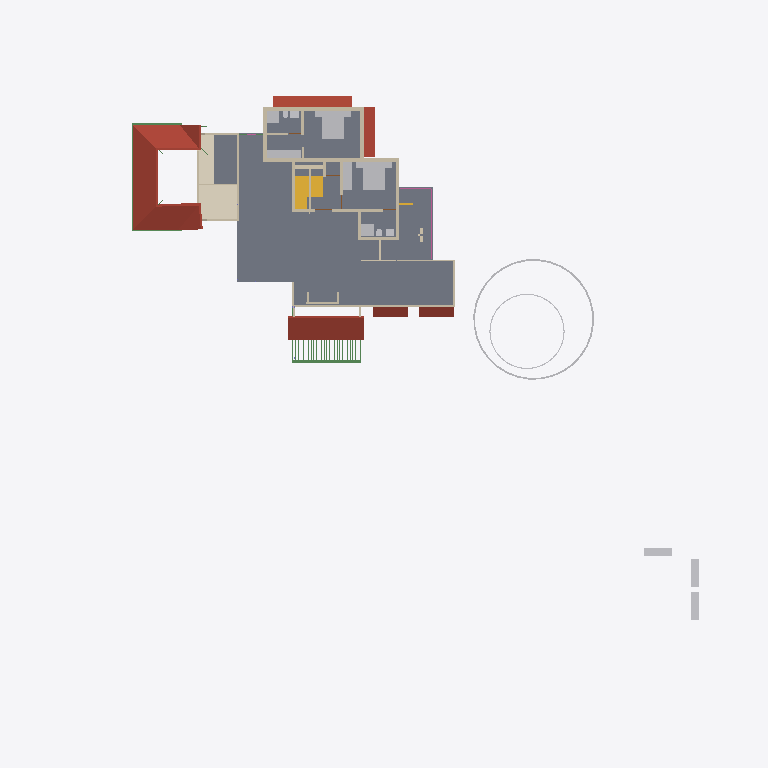
Plan cut of the same IFC building model at storey 'GF Lintel' (level 2.50 m, cut at 3.90 m), seen from above with north up, elements coloured by IFC class: 30 walls (beige), 19 other elements (light grey), 5 roofs (red-brown), 5 beams (green), 2 slabs (grey), 2 stair flights (yellow), 1 covering (cream), 1 railing (pink). Cut surfaces are drawn darker.
Extent 50.8 m × 48.1 m × 10.5 m (x, y, z). Storeys (7): Footing at -0.72 m; 00 at 0.00 m; GF-Plumbing at 0.00 m; GF at 0.45 m; GF Lintel at 2.50 m; FF at 3.45 m; SF at 6.45 m. Elements (639): 185 IfcWall, 141 IfcBeam, 125 IfcColumn, 50 IfcFurniture, 23 IfcRailing, 23 IfcWindow, 22 IfcDoor, 17 IfcSanitaryTerminal, 15 IfcSlab, 8 IfcPipeSegment, 8 IfcSolarDevice, 7 IfcRoof.

HEADER;
FILE_DESCRIPTION(('ViewDefinition[DesignTransferView]'),'2;1');
FILE_NAME('AnilIFC.ifc','2025-05-25T17:24:33+05:30',(''),(''),'IfcOpenShell 0.8.2','Bonsai 0.8.2','');
FILE_SCHEMA(('IFC4X3'));
ENDSEC;
DATA;
#1=IFCPROJECT('0$WNUybvfAYORhaB4XNFsz',$,'My Project',$,$,$,$,(#14,#26),#9);
#30=IFCSITE('3M0IN1zgbAER3qQbvbHEyN',$,'My Site',$,$,#21593,$,$,$,$,$,$,$,$);
#2446=IFCSITE('1Q_c7uVcTCngKTLSlSECoW',$,'Site',$,$,#21603,#2459,$,$,$,$,$,$,$);
#36=IFCBUILDING('1$IA7hdqP7iPKszbJPMQXv',$,'My Building',$,$,#21598,$,$,$,$,$,$);
#42=IFCBUILDINGSTOREY('2kIwN_l2HEff17hxWulS$t',$,'00',$,$,#21448,$,$,$,$);
#96=IFCBUILDINGSTOREY('1ytHU9NMr9xuhR6nOuParS',$,'GF',$,$,#145128,$,$,$,$);
#113=IFCBUILDINGSTOREY('02Wk4pOKz6S8OjqfsSxw3f',$,'FF',$,$,#26578,$,$,$,$);
#12120=IFCBUILDINGSTOREY('30jjxh13H5ZfRPWBSBUv3P',$,'GF Lintel',$,$,#21443,$,$,$,$);
#63201=IFCBUILDINGSTOREY('29$z2S3$n8RvRPKj7iW$sZ',$,'SF',$,$,#63429,$,$,$,$);
#108970=IFCBUILDINGSTOREY('3iWuMSe1v7khUzkZ98yZ0Z',$,'Footing',$,$,#108991,$,$,$,$);
#147287=IFCBUILDINGSTOREY('2KbWokeHD6$ezCcWwHlXSS',$,'GF-Plumbing',$,$,#147303,$,$,$,$);
#2418=IFCSLAB('2zuPSYDAL5VgmGKHnYEo6Y',$,'Slab',$,$,#145253,#2429,$,$);
#103220=IFCROOF('0MsxFqRGX37voS$3DPyzG8',$,'Roof.007',$,$,#103367,#103362,$,.GABLE_ROOF.);
#73314=IFCCOVERING('28lh$sdOz2J8GK$ywyiPYW',$,'Covering',$,$,#73370,#73329,$,$);
#32444=IFCROOF('1aUfLipIrEyQs0HVDV7QAC',$,'Roof',$,$,#145273,#32461,$,$);
#76381=IFCGEOGRAPHICELEMENT('2pfiLi3vv79x_8U6RE3CYp',$,'GeographicElement',$,$,#76413,#76449,$,$);
#27810=IFCFURNITURE('1SPv3HdY94TPP__StzdHT6',$,'Furniture',$,$,#30693,#27823,$,$);
#27831=IFCFURNITURE('2_SW9j6Cr8ov2BnsvZD0pv',$,'Furniture',$,$,#98674,#90066,$,$);
#47575=IFCROOF('3XPSi919X2xgowyHdSbiMi',$,'Roof',$,$,#145378,#47592,$,$);
#10353=IFCSTAIRFLIGHT('2Zm0rZgTbDdgxMEp5bq$9_',$,'StairFlight',$,$,#145348,#10385,$,12,11,0.183333337306976,0.150000005960464,.STRAIGHT.);
#3745=IFCWALL('3PPEKA0qP28Bdd0QhJ_gm2',$,'Wall',$,$,#110977,#3756,$,$);
#13124=IFCROOF('2Wc40MyBn5PgqI1Y_x0pIx',$,'Roof',$,$,#145133,#13135,$,$);
#13272=IFCROOF('1fNnHheW1DS9OM80bg67kK',$,'Roof',$,$,#145138,#13283,$,$);
#25738=IFCWALL('0lZX8X4012ux6T$fM5b9SU',$,'Wall',$,$,#29221,#25749,$,$);
#27340=IFCFURNITURE('3BCTQ2eUXDPPlOEgYqoaS1',$,'Furniture',$,$,#29111,#27371,$,$);
#10963=IFCSLAB('3moCxSwFL1w8slcgM_ciTa',$,'Slab',$,$,#145263,#10977,$,$);
#74869=IFCGEOGRAPHICELEMENT('3qyTpdBrLCaxCPBVEhKmZp',$,'GeographicElement',$,$,#76320,#74901,$,$);
#29582=IFCSTAIRFLIGHT('2HjMoCmO94KuMRiXbMpo$G',$,'StairFlight',$,$,#145268,#29688,$,5,4,0.160000002384186,0.25,.STRAIGHT.);
#30474=IFCFURNITURE('0PnCGZkhj8HucArEpD2kQd',$,'Furniture',$,$,#30698,#30502,$,$);
#3979=IFCWALL('2kq4XltiX27QGB58zgBIu7',$,'Wall',$,$,#113006,#3990,$,$);
#16799=IFCFURNITURE('055N_$xmX9ZQbc0CYFtvE3',$,'Furniture',$,$,#145283,#16798,$,$);
#17096=IFCFURNITURE('0yYwZAg3jFQvkxBxQ0MGp1',$,'Furniture',$,$,#145288,#17095,$,$);
#18669=IFCFURNITURE('0_rDbuDo58VxsMmqMXWGXl',$,'Furniture',$,$,#145293,#18668,$,$);
#4605=IFCWALL('0R6ynCLsLAcec_q9E8Ic4t',$,'Wall',$,$,#112714,#4616,$,$);
#3797=IFCWALL('3E$5CYP8T92uwjDtsIf6$M',$,'Wall',$,$,#112917,#3808,$,$);
#3771=IFCWALL('1BQWAl8DT5I8F3hizVQb3r',$,'Wall',$,$,#114645,#3782,$,$);
#4005=IFCWALL('0DxJeEnmv1xRQT1YoHF$5a',$,'Wall',$,$,#113062,#4016,$,$);
#64765=IFCWALL('1n$hjU3Dj8hwh6UFKCxvkK',$,'Wall',$,$,#76367,#64776,$,$);
#26988=IFCSANITARYTERMINAL('3e2NvaNDr3ZPhn2fIoU3SX',$,'SanitaryTerminal',$,$,#30076,#27001,$,$);
#3953=IFCWALL('2R6HHcsQjDZxHSe0tdJp0W',$,'Wall',$,$,#113558,#3964,$,$);
#26866=IFCSANITARYTERMINAL('1YE_NqT8v46u1Dd3XwNnli',$,'SanitaryTerminal',$,$,#30071,#26897,$,$);
#62755=IFCBEAM('1aSVv8HwX56wZQn_oG$9rN',$,'Beam',$,$,#146318,#62766,$,$);
#26129=IFCWALL('0ger0g3pfBQfJD7OM8jOCN',$,'Wall',$,$,#113535,#26140,$,$);
#3901=IFCWALL('2Bvgfflh98quKCLNNOeAbJ',$,'Wall',$,$,#112775,#3912,$,$);
#29358=IFCWALL('3U3_2IE6LES8tAXzbZT3By',$,'Wall',$,$,#164702,#29370,$,$);
#4631=IFCWALL('32cQZexAvBCO_o8rt9HHU$',$,'Wall',$,$,#114019,#4642,$,$);
#4491=IFCWALL('0$RRVrqLr7eeV_FSYo5Nkw',$,'Wall',$,$,#114073,#4502,$,$);
#59897=IFCBEAM('281e41i4XAn8FRYAA9Vr36',$,'Beam',$,$,#146448,#59908,$,$);
#62692=IFCWALL('1P6TCAnNLEifUxvdrC1jpy',$,'Wall',$,$,#73407,#62703,$,$);
#64539=IFCRAILING('0DvFksG_94yOnkzD5IW9CG',$,'Railing',$,'FRAMELESS_PANEL',#64949,#64557,$,.USERDEFINED.);
#60117=IFCBEAM('3bqZtw9y1C_O9nFHnZu1hH',$,'Beam',$,$,#146443,#60128,$,$);
#25764=IFCWALL('3xt5gn$ijE38abE2GTy7Nn',$,'Wall',$,$,#29226,#25775,$,$);
#44961=IFCWALL('1W3$tepJP0leY7YOeWnHjR',$,'Wall',$,$,#146618,#44967,$,$);
#4694=IFCWALL('0m8bqtedHCBOulSTjJoeI4',$,'Wall',$,$,#112869,#4705,$,$);
#3927=IFCWALL('3dADdcYTz2FxrWMI4C4ESG',$,'Wall',$,$,#113669,#3938,$,$);
#73217=IFCWALL('0nuaf4wVn87eUKYnbQPTY1',$,'Wall',$,$,#73271,#73252,$,$);
#58608=IFCBEAM('2HAkqdXEX00x3EY8IiHZ6E',$,'Beam',$,$,#146303,#58619,$,$);
#26944=IFCSANITARYTERMINAL('1kMW_LXVHF4h5etss$cMFc',$,'SanitaryTerminal',$,$,#27039,#26975,$,$);
#37165=IFCWALL('1jv1$ib1XDYuoVZOluvqnT',$,'Wall',$,$,#37380,#37171,$,$);
#25659=IFCWALL('0RIdlLK$jAGPzQ5U4dZVLB',$,'Wall',$,$,#29216,#25665,$,$);
#27040=IFCSANITARYTERMINAL('3KNRg3PtT17fCDyWWbTw5P',$,'SanitaryTerminal',$,$,#29166,#27053,$,$);
#757=IFCWALL('1aAa8cgmD4mvKup6NNHiKL',$,'Wall',$,$,#146613,#768,$,$);
#59931=IFCBEAM('0vtLnhG3P5cgIuqJwVA0lM',$,'Beam',$,$,#146453,#59942,$,$);
#56131=IFCWALL('3EsSyc7KDFpRIWQrubltLE',$,'Wall',$,$,#56281,#56142,$,$);
#55209=IFCWALL('1roh8A3W97r8ozZ8qxwk6X',$,'Wall',$,$,#66070,#55220,$,$);
#27711=IFCFURNITURE('33WZ1oYRD8FO4aV1atP_Bu',$,'Furniture',$,$,#98664,#27724,$,$);
#27758=IFCFURNITURE('1kmyPfXbL8VBKOJILvAoKN',$,'Furniture',$,$,#98669,#27771,$,$);
#27737=IFCFURNITURE('0l60d4J$P0H8VI$axZE9di',$,'Furniture',$,$,#30683,#27750,$,$);
#27784=IFCFURNITURE('3crAuABsT2gf$q7A0hVci4',$,'Furniture',$,$,#30688,#27797,$,$);
#3823=IFCWALL('3yES3GBwH1VPUe8SP9NEYj',$,'Wall',$,$,#113862,#3834,$,$);
#20123=IFCWALL('23C6IFMfT5c9qVYymYr$CN',$,'Wall',$,$,#165638,#20134,$,$);
#27014=IFCSANITARYTERMINAL('0st4ogfJPBBPJTFcX0IgQ5',$,'SanitaryTerminal',$,$,#29161,#27027,$,$);
#54094=IFCWALL('3EoigP6Nf2wguzJ71GUC6p',$,'Wall',$,$,#63041,#54105,$,$);
#2056=IFCWALL('3m9H6N70nCXvzVOEeycG90',$,'Wall',$,$,#165663,#2067,$,$);
#26905=IFCSANITARYTERMINAL('3zSYiSNArASReHJBZFd6ie',$,'SanitaryTerminal',$,$,#27013,#26936,$,$);
#26206=IFCWALL('0x84uxxKX22xmQzEN$QOg9',$,'Wall',$,$,#114402,#26217,$,$);
ENDSEC;